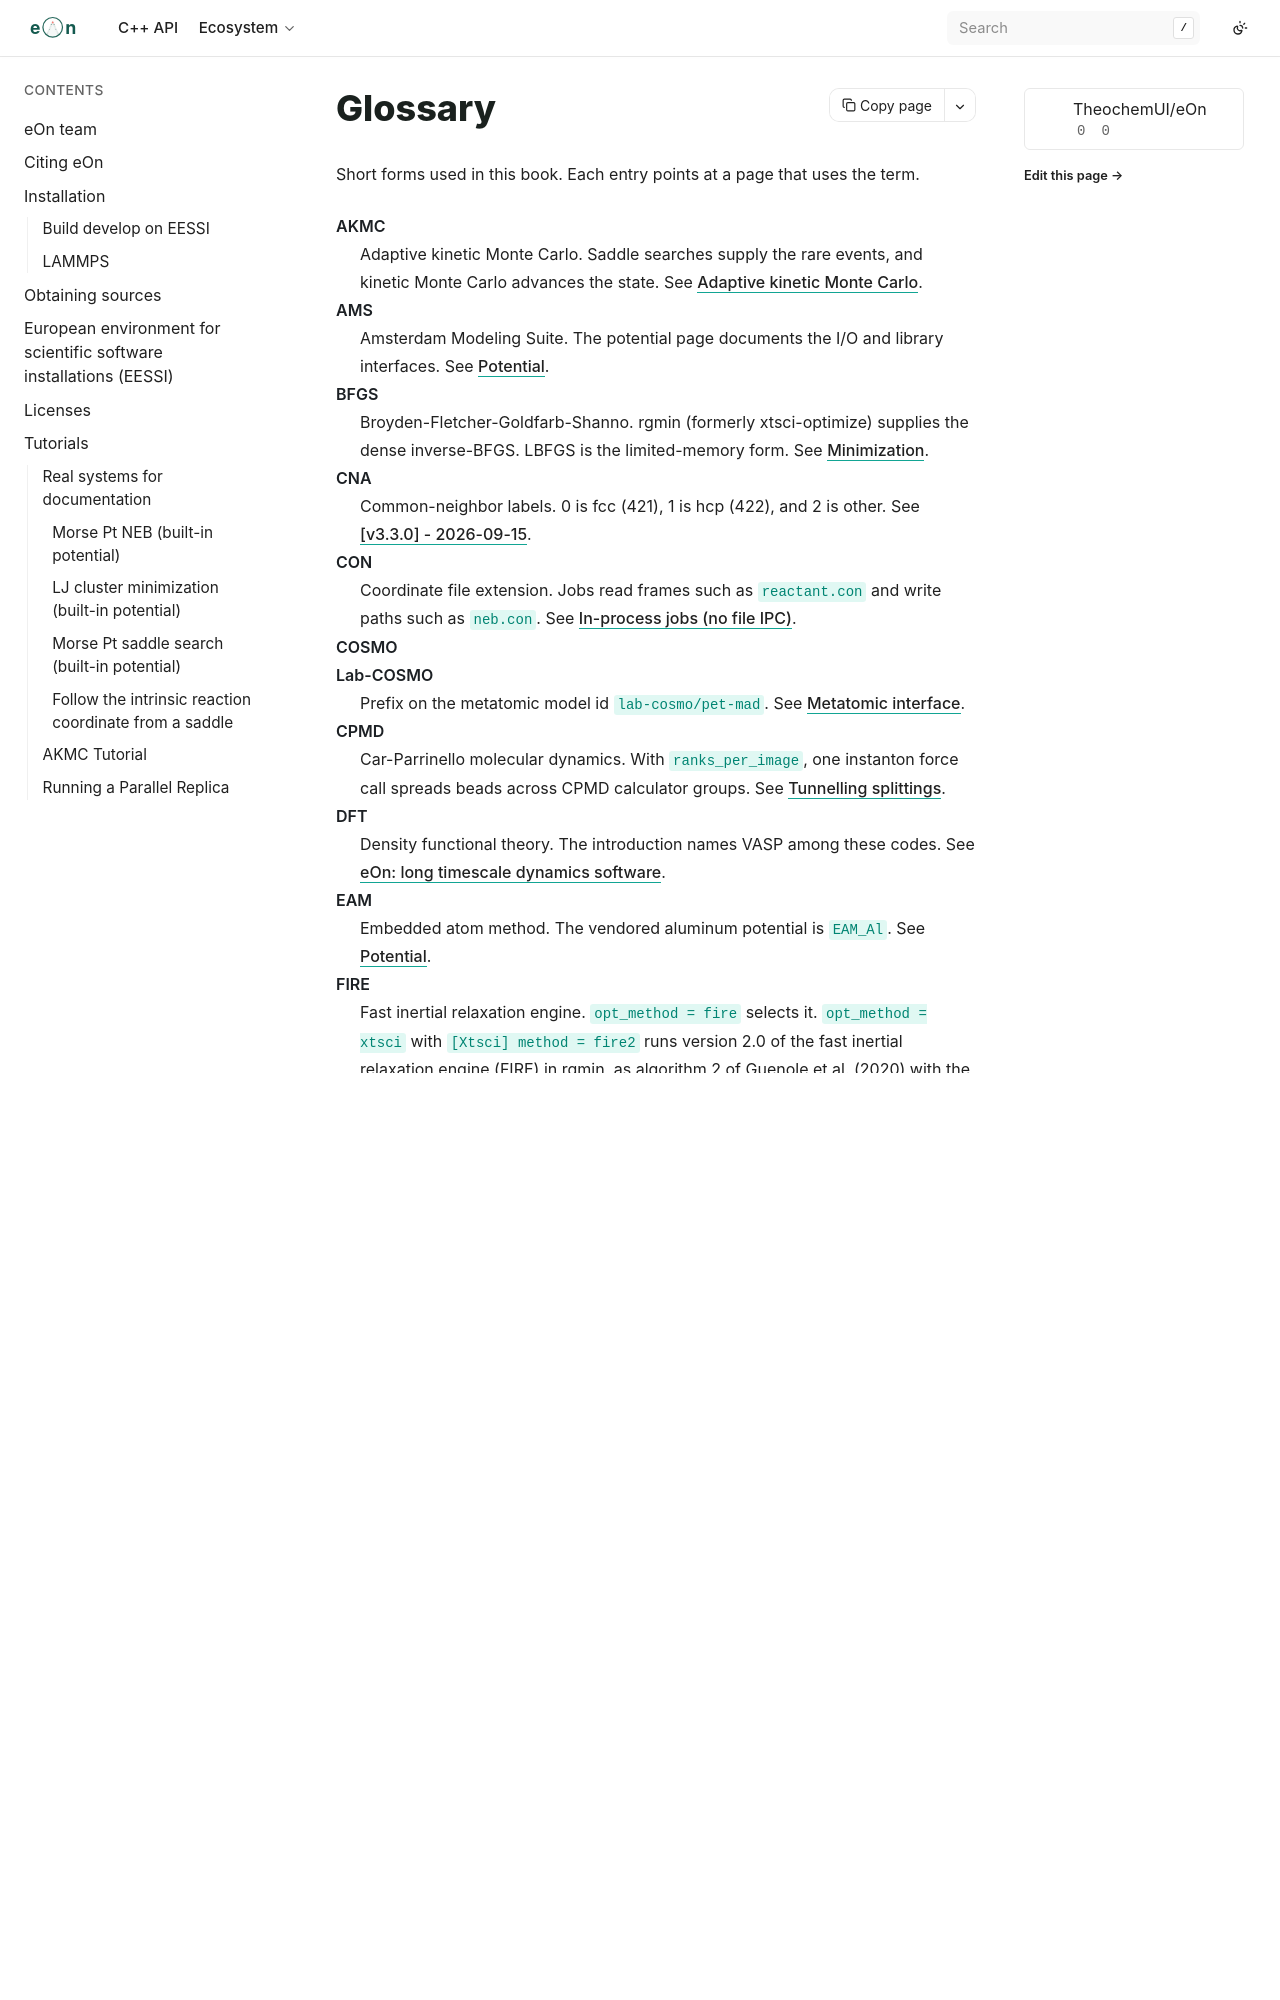

repository: TheochemUI/eOn · page: glossary.html · generator: sphinx

---
myst:
  html_meta:
    "description": "Glossary of method names and short forms used in the eOn documentation."
    "keywords": "eOn glossary, NEB, AKMC, minimizer, potentials"
---

# Glossary

Short forms used in this book. Each entry points at a page that uses the term.

```{glossary}
:sorted:

AKMC
  Adaptive kinetic Monte Carlo. Saddle searches supply the rare events,
  and kinetic Monte Carlo advances the state.
  See {doc}`user_guide/akmc`.

AMS
  Amsterdam Modeling Suite. The potential page documents the I/O and
  library interfaces.
  See {doc}`user_guide/potential`.

BFGS
  Broyden-Fletcher-Goldfarb-Shanno. xtsci-optimize supplies the dense
  inverse-BFGS. LBFGS is the limited-memory form.
  See {doc}`user_guide/minimization`.

CNA
  Common-neighbor labels. 0 is fcc (421), 1 is hcp (422), and 2 is
  other.
  See {doc}`releases/v3.3.0/index`.

CON
  Coordinate file extension. Jobs read frames such as `reactant.con` and
  write paths such as `neb.con`.
  See {doc}`devdocs/in-process`.

COSMO
Lab-COSMO
  Prefix on the metatomic model id `lab-cosmo/pet-mad`.
  See {doc}`user_guide/metatomic_pot`.

CPMD
  Car-Parrinello molecular dynamics. With `ranks_per_image`, one
  instanton force call spreads beads across CPMD calculator groups.
  See {doc}`user_guide/instanton`.

DFT
  Density functional theory. The introduction names VASP among these
  codes.
  See {doc}`index`.

EAM
  Embedded atom method. The vendored aluminum potential is `EAM_Al`.
  See {doc}`user_guide/potential`.

FIRE
  Fast inertial relaxation engine. `opt_method = fire` selects it, and
  the schema also offers a FIRE 2.0 variant.
  See {doc}`user_guide/optimizer`.

FPE
  Floating-point exception. v2.12 hardens the signal handler and
  suspends trapping around libtorch calls.
  See {doc}`releases/v2.12.0/index`.

GHA
  GitHub Actions. The release workflow and the Windows build run there.
  See {doc}`devdocs/release`.

GPG
  GNU Privacy Guard. Maintainers sign release tags with `git tag -s`.
  See {doc}`devdocs/release`.

GPR
  Gaussian process dimer. `min_mode_method = gprdimer` runs it when that
  checkout is present.
  See {doc}`user_guide/saddle_search`.

IDPP
  Image dependent pair potential. It builds an initial band where linear
  interpolation would overlap atoms.
  See {doc}`user_guide/neb`.

INI
  Job configuration syntax. Bracketed sections hold the keys for a run.
  See {doc}`user_guide/main`.

IRA
  Iterative Rotations and Assignments. `match_method = ira` rigid-rotates
  and permutes one NEB endpoint onto the other.
  See {doc}`user_guide/neb`.

JOTA
  Journal of Optimization Theory and Applications. The minimizer page
  cites the 1999 and 2001 volumes for the Zhang-Deng-Chen and Zhang-Xu
  secant.
  See {doc}`user_guide/minimization`.
